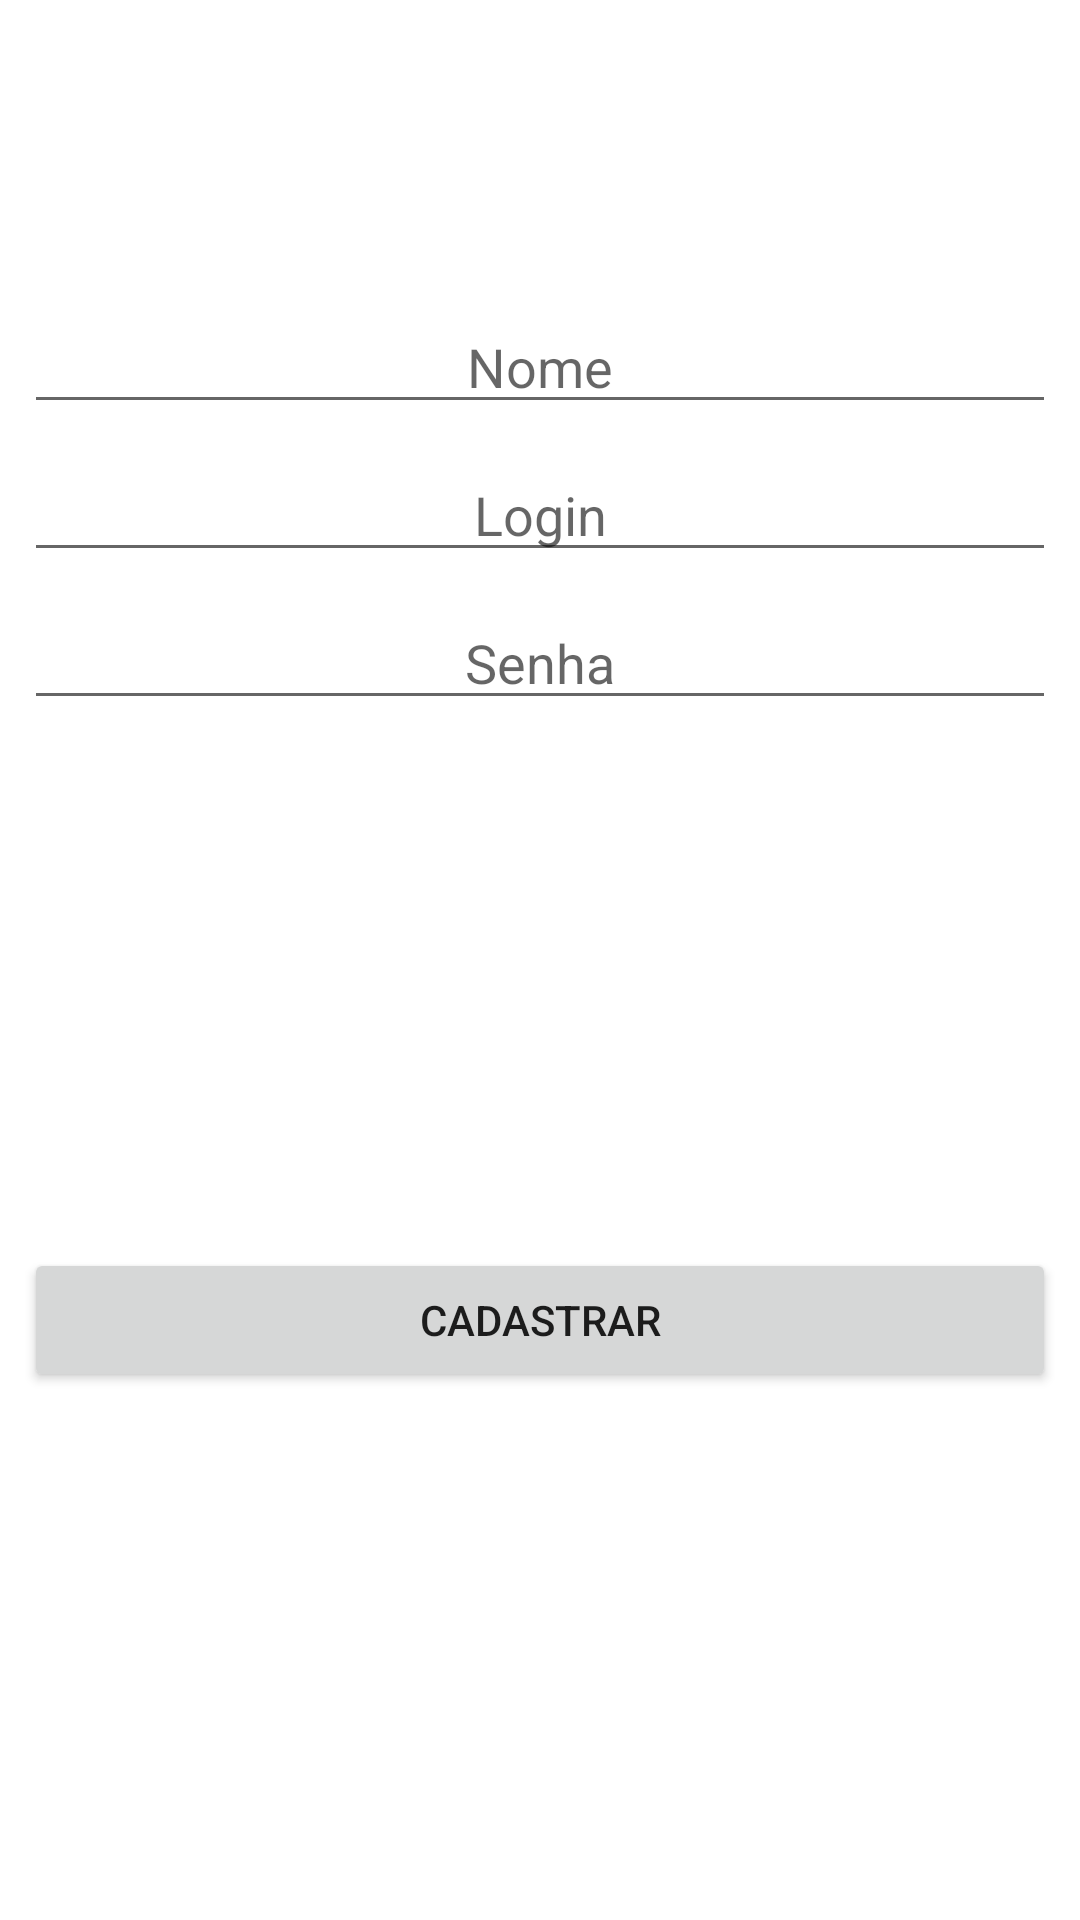

Android layout source for this screen:
<!-- AndroidManifest.xml: application theme Theme.Tripou2 -->
<!-- res/layout/activity_cadastro_usuario.xml -->
<?xml version="1.0" encoding="utf-8"?>

<androidx.constraintlayout.widget.ConstraintLayout xmlns:android="http://schemas.android.com/apk/res/android"
    xmlns:app="http://schemas.android.com/apk/res-auto"
    xmlns:tools="http://schemas.android.com/tools"
    android:layout_width="match_parent"
    android:layout_height="match_parent"
    tools:context=".Activity.CadastroUsuarioActivity">

    <EditText
        android:id="@+id/etSenha"
        android:layout_width="0dp"
        android:layout_height="wrap_content"
        android:layout_marginStart="8dp"
        android:layout_marginLeft="8dp"
        android:layout_marginTop="8dp"
        android:layout_marginEnd="8dp"
        android:layout_marginRight="8dp"
        android:ems="10"
        android:gravity="center"
        android:hint="Senha"
        android:inputType="textPassword"
        app:layout_constraintEnd_toEndOf="parent"
        app:layout_constraintStart_toStartOf="parent"
        app:layout_constraintTop_toBottomOf="@+id/etLogin" />

    <EditText
        android:id="@+id/etLogin"
        android:layout_width="0dp"
        android:layout_height="wrap_content"
        android:layout_marginStart="8dp"
        android:layout_marginLeft="8dp"
        android:layout_marginTop="8dp"
        android:layout_marginEnd="8dp"
        android:layout_marginRight="8dp"
        android:ems="10"
        android:gravity="center"
        android:hint="Login"
        android:inputType="textEmailAddress"
        app:layout_constraintEnd_toEndOf="parent"
        app:layout_constraintStart_toStartOf="parent"
        app:layout_constraintTop_toBottomOf="@+id/etNome" />

    <EditText
        android:id="@+id/etNome"
        android:layout_width="0dp"
        android:layout_height="wrap_content"
        android:layout_marginStart="8dp"
        android:layout_marginLeft="8dp"
        android:layout_marginTop="100dp"
        android:layout_marginEnd="8dp"
        android:layout_marginRight="8dp"
        android:ems="10"
        android:gravity="center"
        android:hint="Nome"
        android:inputType="textPersonName"
        app:layout_constraintEnd_toEndOf="parent"
        app:layout_constraintStart_toStartOf="parent"
        app:layout_constraintTop_toTopOf="parent" />

    <Button
        android:id="@+id/btnCadastro"
        android:layout_width="0dp"
        android:layout_height="wrap_content"
        android:layout_marginStart="8dp"
        android:layout_marginLeft="8dp"
        android:layout_marginTop="8dp"
        android:layout_marginEnd="8dp"
        android:layout_marginRight="8dp"
        android:layout_marginBottom="8dp"
        android:gravity="center"
        android:text="Cadastrar"
        app:layout_constraintBottom_toBottomOf="parent"
        app:layout_constraintEnd_toEndOf="parent"
        app:layout_constraintStart_toStartOf="parent"
        app:layout_constraintTop_toBottomOf="@+id/etSenha" />
</androidx.constraintlayout.widget.ConstraintLayout>
<!-- resources referenced by this layout -->
<resources>
  <style name="Theme.Tripou2" parent="Theme.MaterialComponents.DayNight.DarkActionBar">
          
          <item name="colorPrimary">@color/purple_500</item>
          <item name="colorPrimaryVariant">@color/purple_700</item>
          <item name="colorOnPrimary">@color/white</item>
          
          <item name="colorSecondary">@color/teal_200</item>
          <item name="colorSecondaryVariant">@color/teal_700</item>
          <item name="colorOnSecondary">@color/black</item>
          
          <item name="android:statusBarColor" tools:targetApi="l">?attr/colorPrimaryVariant</item>
          
      </style>
  <!-- not gathered from this repository: default colours our renderer supplied (Android Studio template values) -->
  <color name="purple_500">#FF6200EE</color>
  <color name="purple_700">#FF3700B3</color>
  <color name="teal_200">#FF03DAC5</color>
  <color name="teal_700">#FF018786</color>
  <color name="black">#FF000000</color>
  <color name="white">#FFFFFFFF</color>
</resources>
